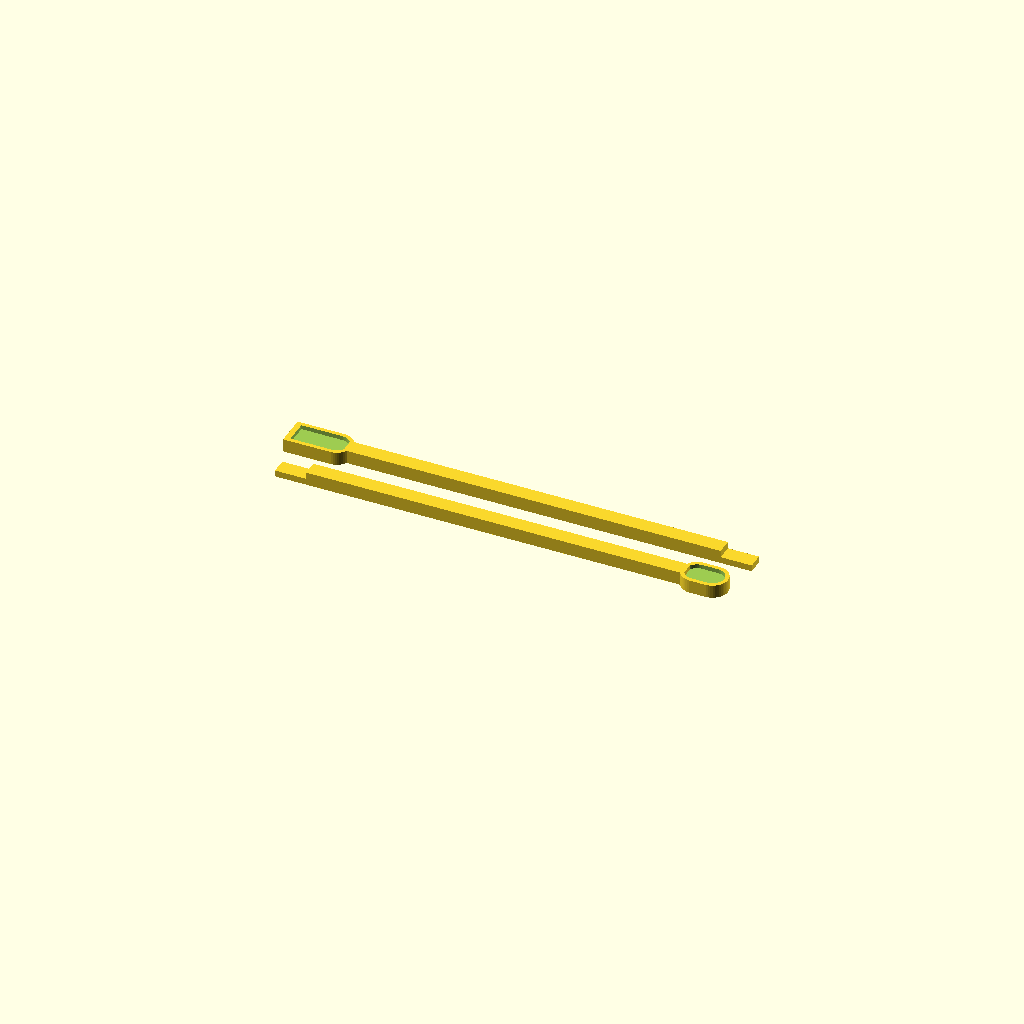
Cell 1 — every parameter at its default value.
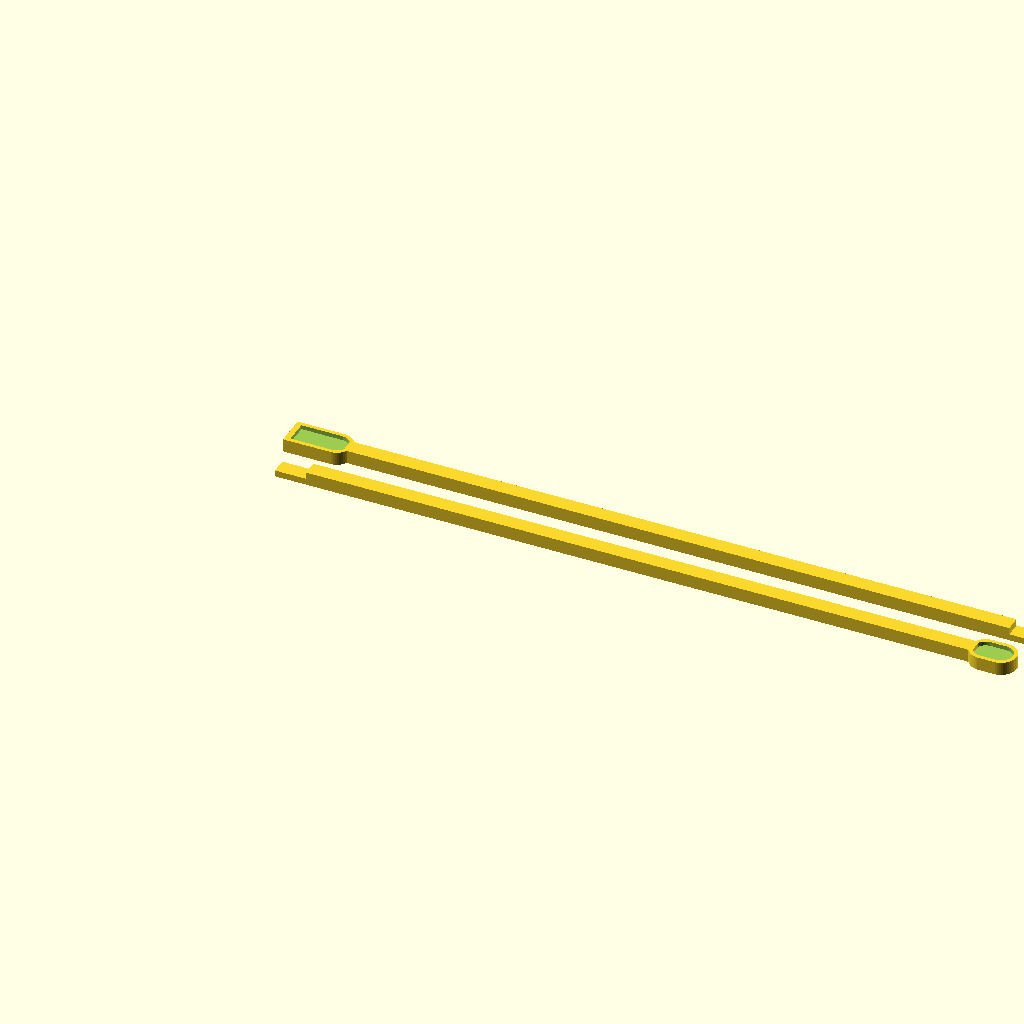
Cell 2 — width set to 300, the other parameters unchanged.
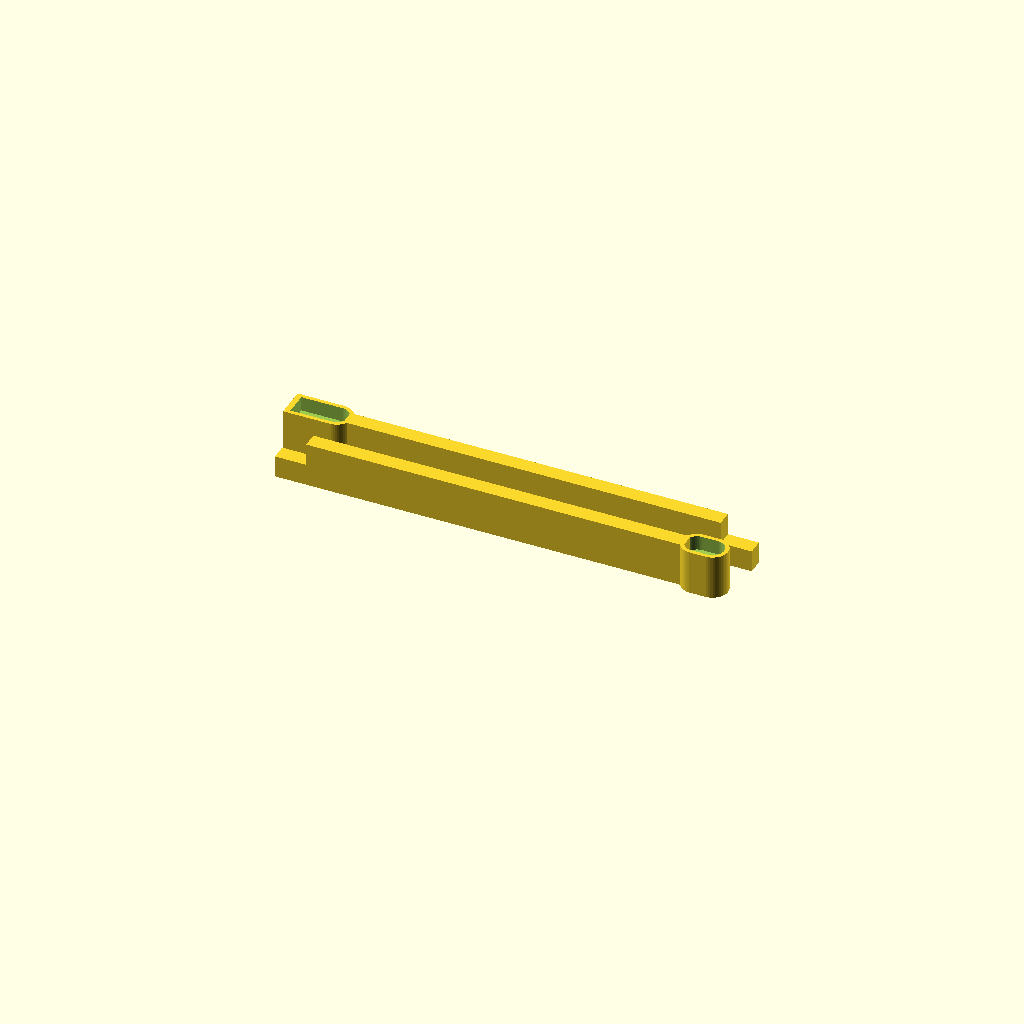
Cell 3 — height set to 20, the other parameters unchanged.
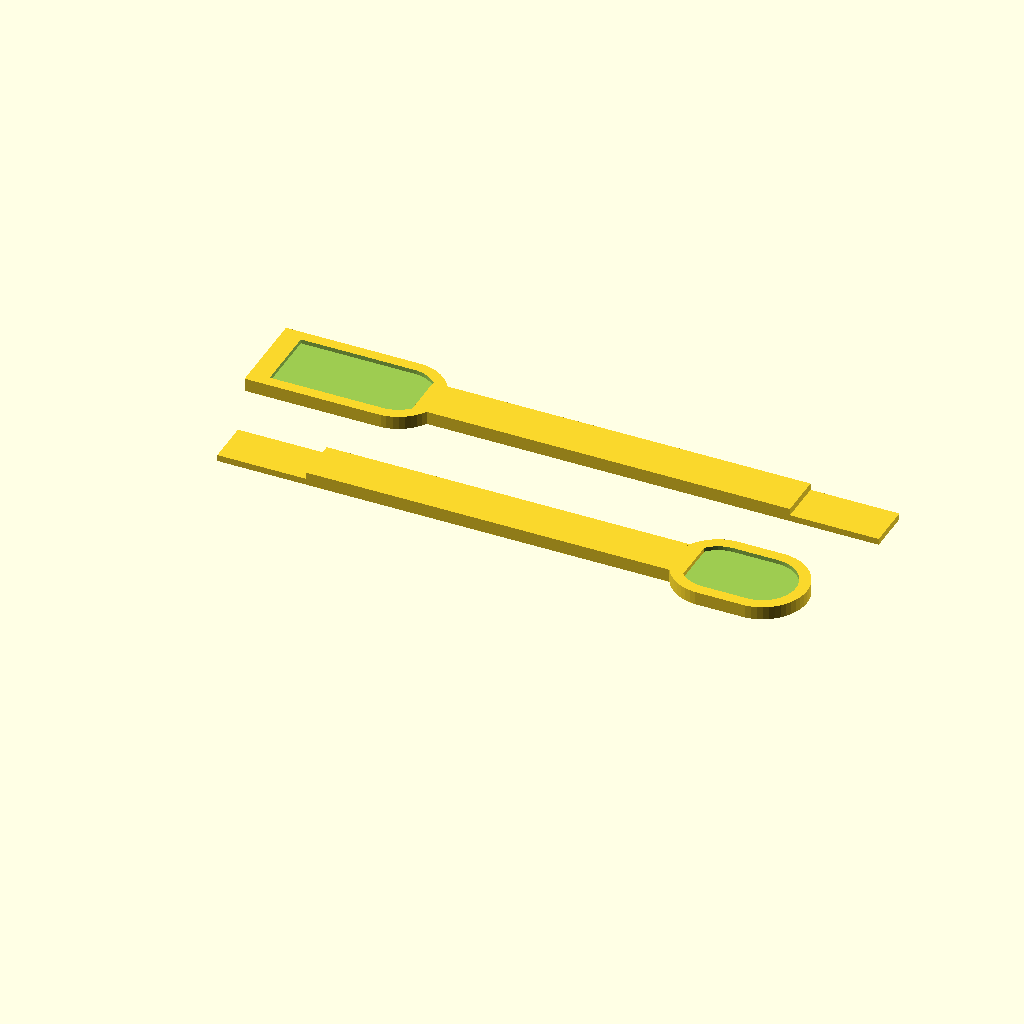
Cell 4: the same model with depth = 20.
One fixed orthographic camera (rotation 55°, 0°, 25°; colour scheme Cornfield) for every cell.
The OpenSCAD source (inputs/thingiverse/thing-1609482/files/VeryLongSpoon.scad):
width = 170; // [50:300]
height = 6;  // [4:20]
depth = 7;   // [4:20]
UseCubicTip = "yes"; // [yes,no]
/* HIDDEN */
$fn=50;
CubicTip= (UseCubicTip=="yes");

P1(false);
translate([width+depth,depth*4])rotate(a=[0,0,180]) P1(CubicTip);

module P1(Cubic){    
    cS1 = depth*2;
    cS2 = depth*1.5;
    cube([width,depth,height]);
    translate([-depth*2,0])cube([depth*2,depth,height/2-0.1]);
    translate([width+depth-depth/2+1,depth/2]) difference(){
        hull(){
            cylinder(d=depth*2,h=height);
            if(Cubic) {translate([depth,-cS1/2]) cube([cS1,cS1,height]);}
            else {translate([depth,0]) cylinder(d=depth*2,h=height);}
        }
        translate([0,0,height*2/3+0.1]) hull(){
            cylinder(d=depth*1.5,h=height/3);
            if(Cubic) {translate([depth,-cS2/2]) cube([cS2+1,cS2,height/3]);}
            else {translate([depth,0]) cylinder(d=depth*1.5,h=height/3);}
        }
    }
}
Customizer parameters (derived from the source; name, type, default, range or options):
width: number, default 170, range 50 to 300
height: number, default 6, range 4 to 20
depth: number, default 7, range 4 to 20
UseCubicTip: string, default "yes", options "yes", "no"
